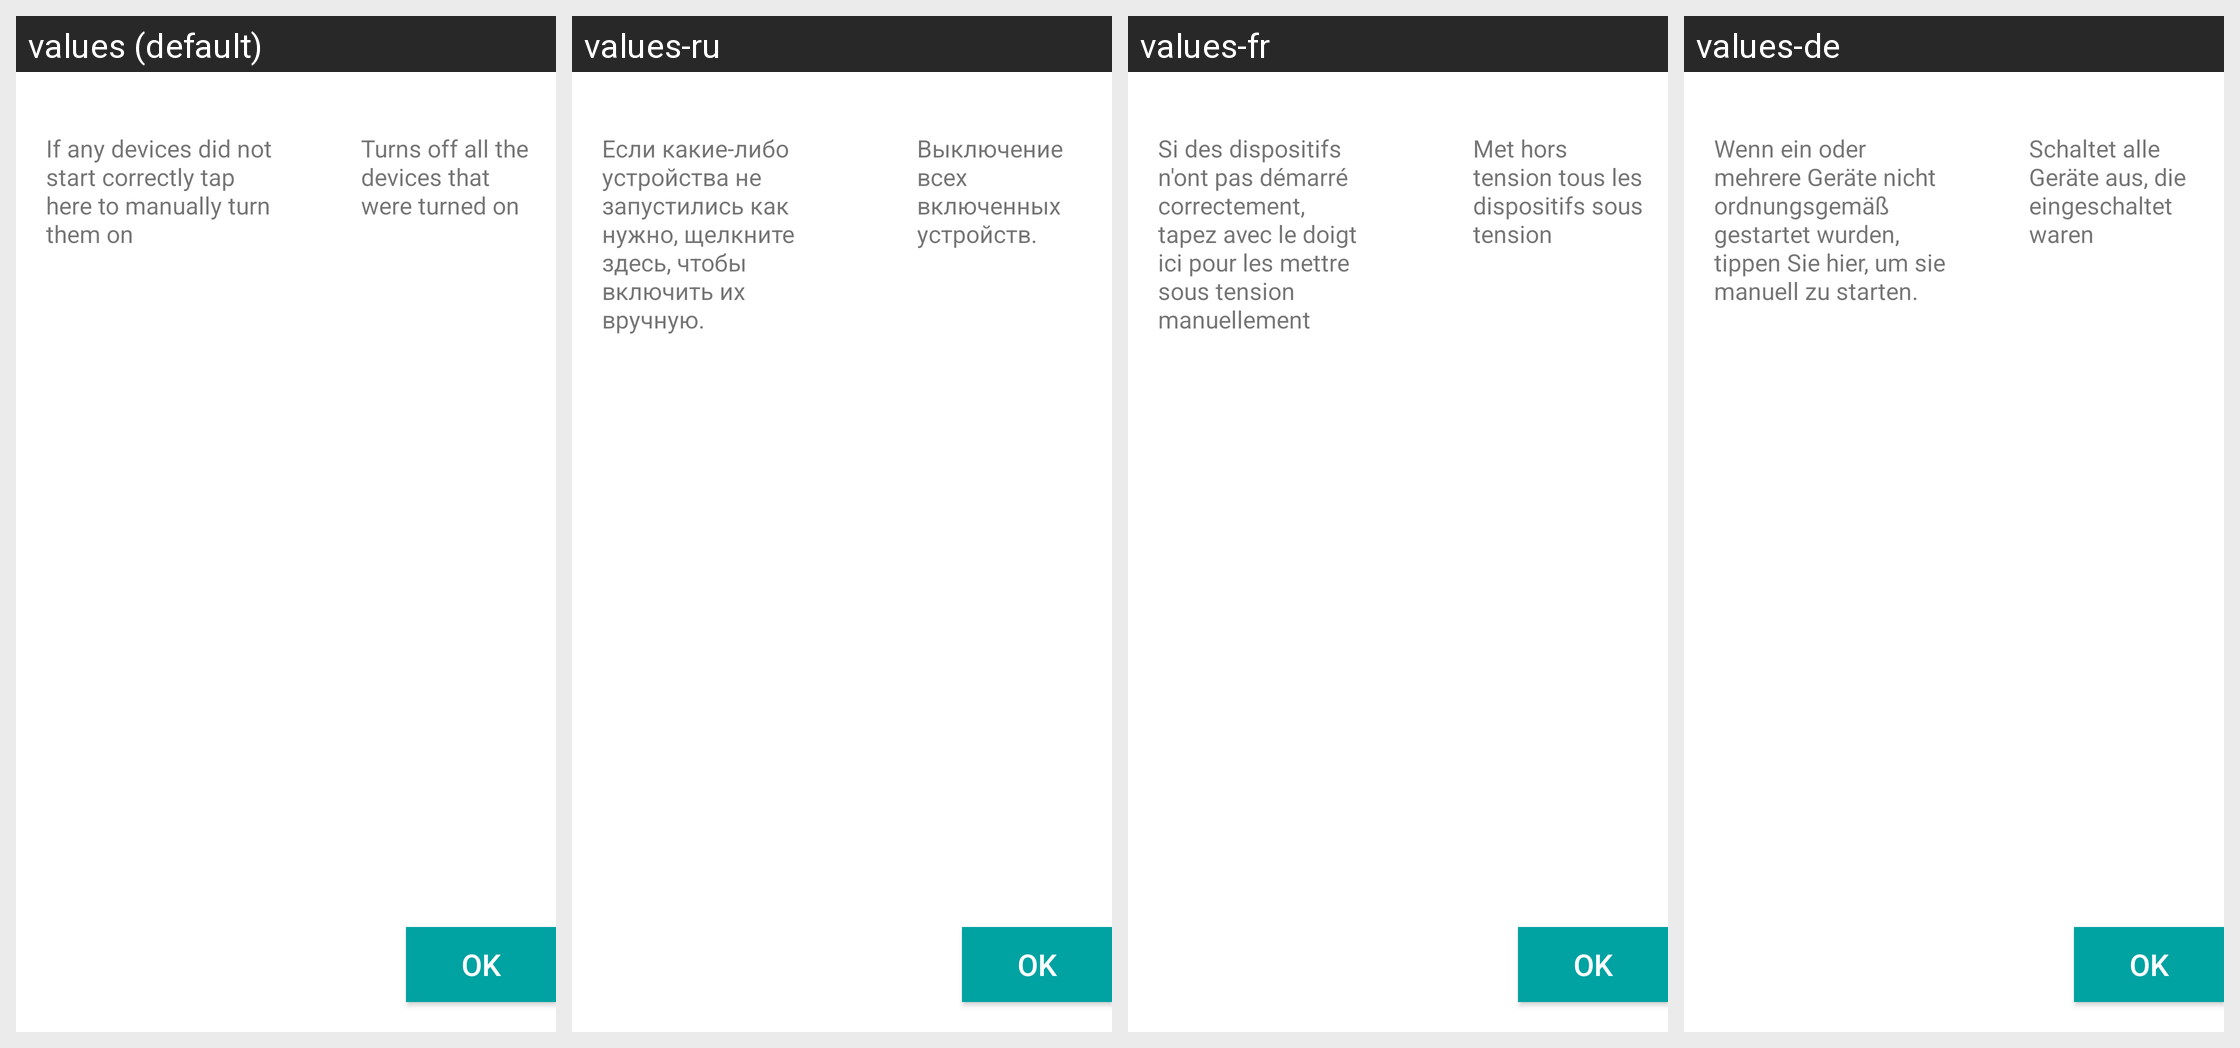

This grid shows one Android layout under several languages. Give, for every string resource on the screen, its name, the default text and each shown locale's text.
Android screen res/layout/activity_helpshade.xml rendered under 4 locales, left to right: values (default), values-ru, values-fr, values-de. Device: Nexus 5 (rendered at 1080×1920; each locale shown at half size, 540×960, under a caption strip naming it); theme Theme.MaterialComponents.DayNight.NoActionBar.
Other locales in the repository, not shown: values-da, values-en-rUS, values-es, values-fi, values-it, values-nb, values-nl, values-pl, values-pt, values-sv.
Strings drawn on this screen, with the default value and each locale's value (text and hints the layout hard-codes, and strings that could not be matched under every locale, appear in the picture but are not listed):

harmonyManualTurnOn
  values: If any devices did not start correctly tap here to manually turn them on
  values-ru: Если какие-либо устройства не запустились как нужно, щелкните здесь, чтобы включить их вручную.
  values-fr: Si des dispositifs n'ont pas démarré correctement, tapez avec le doigt ici pour les mettre sous tension manuellement
  values-de: Wenn ein oder mehrere Geräte nicht ordnungsgemäß gestartet wurden, tippen Sie hier, um sie manuell zu starten.

harmonyTurnOff
  values: Turns off all the devices that were turned on
  values-ru: Выключение всех включенных устройств.
  values-fr: Met hors tension tous les dispositifs sous tension
  values-de: Schaltet alle Geräte aus, die eingeschaltet waren

globalOk
  values: OK
  values-ru: OK
  values-fr: OK
  values-de: OK
